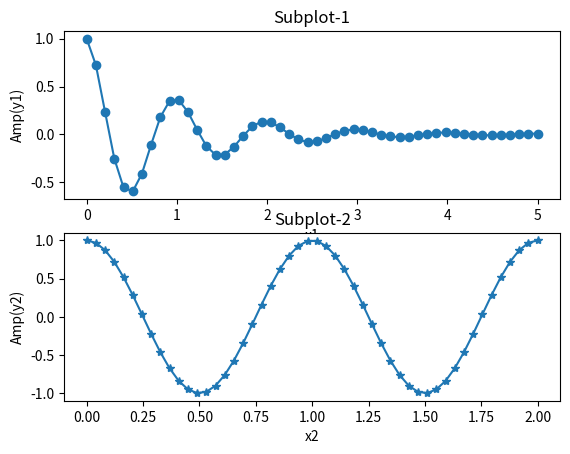

Recreate this plot in Python.

import matplotlib.pyplot as plt
import numpy as np


# # 2. Subplot Plot in Matplotlib
x1 = np.linspace(0.0, 5.0)
x2 = np.linspace(0.0, 2.0)

y1 = np.cos(2*np.pi*x1)*np.exp(-x1)
y2 = np.cos(2*np.pi*x2)

# first graph
plt.subplot(2, 1, 1)
# 2 row, 1 col, 1 position of first graph

plt.plot(x1, y1, 'o-')
plt.title('Subplot-1')
plt.xlabel('x1')
plt.ylabel('Amp(y1)')

# second graph
plt.subplot(2, 1, 2)
# 2 row, 1 col, 1 position of first graph

plt.plot(x2, y2, '*-')
plt.title('Subplot-2')
plt.xlabel('x2')
plt.ylabel('Amp(y2)')

plt.show()
